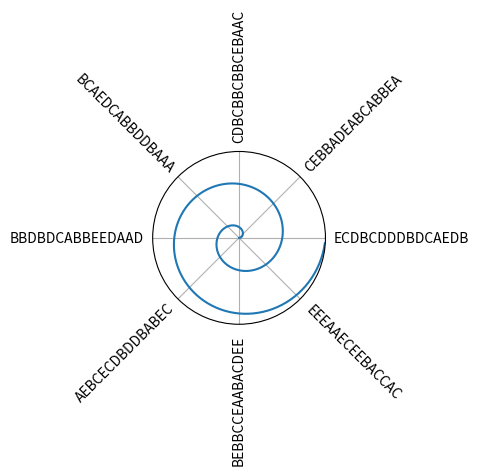

Python code for this plot:
#!/usr/bin/env python3
# -*- coding: utf-8 -*-
"""
Created on Wed Oct  9 12:11:39 2019

@author: yujzhang
"""

import numpy as np
import matplotlib.pyplot as plt

r = np.arange(0, 2, 0.01)
theta = 2 * np.pi * r

ax = plt.subplot(111, projection='polar')
ax.plot(theta, r)
ax.set_rmax(2)
ax.set_rticks([])
ticks= np.linspace(0,360,9)[:-1] 
ax.set_xticks(np.deg2rad(ticks))
ticklabels = ["".join(np.random.choice(list("ABCDE"),size=15)) for _ in range(len(ticks))]
ax.set_xticklabels(ticklabels, fontsize=10)

plt.gcf().canvas.draw()
angles = np.linspace(0,2*np.pi,len(ax.get_xticklabels())+1)
angles[np.cos(angles) < 0] = angles[np.cos(angles) < 0] + np.pi
angles = np.rad2deg(angles)
labels = []
for label, angle in zip(ax.get_xticklabels(), angles):
    x,y = label.get_position()
    lab = ax.text(x,y-.65, label.get_text(), transform=label.get_transform(),
                  ha=label.get_ha(), va=label.get_va())
    lab.set_rotation(angle)
    labels.append(lab)
ax.set_xticklabels([])

plt.subplots_adjust(top=0.68,bottom=0.32,left=0.05,right=0.95)
plt.show()